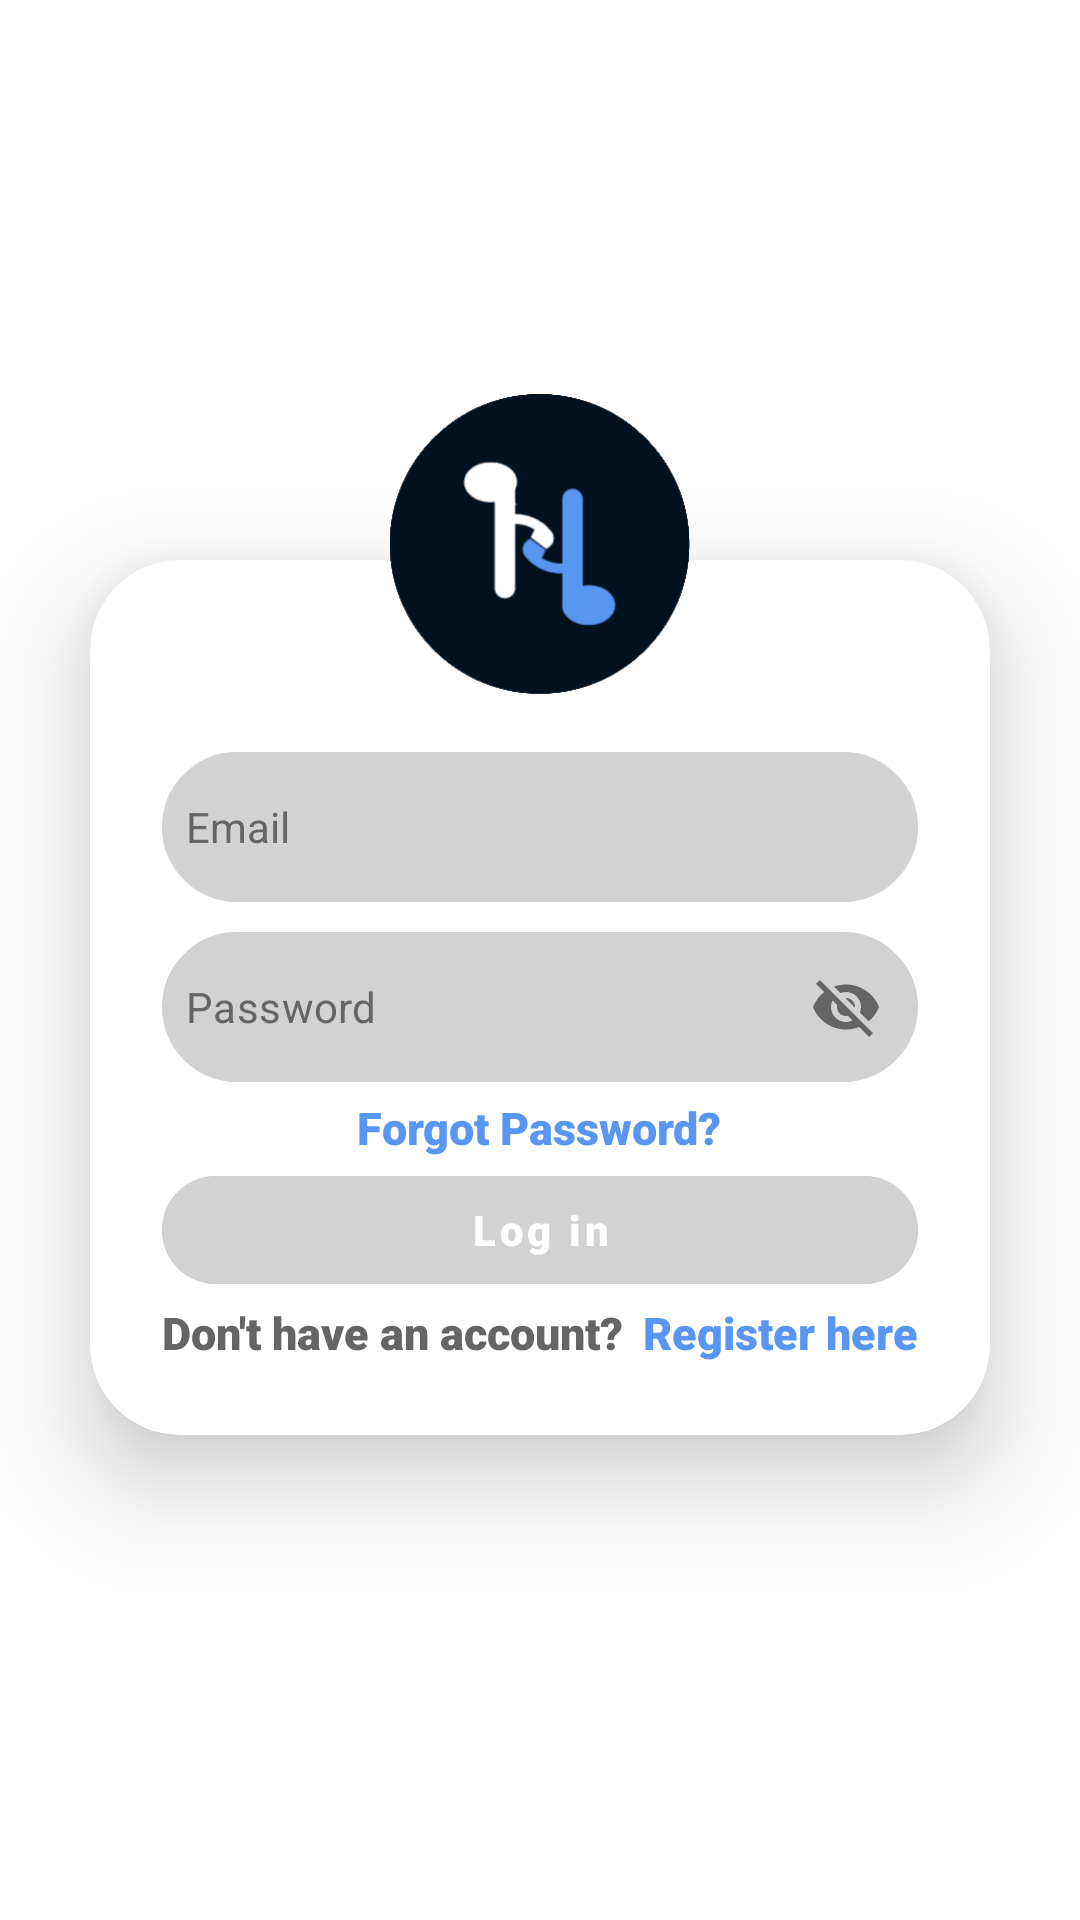

Layout XML and referenced resources for this Android screen:
<!-- AndroidManifest.xml: application theme Theme.Harmony -->
<!-- res/layout/fragment_login.xml -->
<?xml version="1.0" encoding="utf-8"?>
<ScrollView xmlns:android="http://schemas.android.com/apk/res/android"
    xmlns:app="http://schemas.android.com/apk/res-auto"
    xmlns:tools="http://schemas.android.com/tools"
    android:layout_width="match_parent"
    android:layout_height="match_parent"
    android:fillViewport="true"
    tools:context=".LoginFragment">

    <LinearLayout
        android:id="@+id/login_layout_main"
        android:layout_width="match_parent"
        android:layout_height="match_parent"
        android:gravity="center"
        android:orientation="vertical"
        android:visibility="visible">

        <ImageView
            android:id="@+id/imageView4"
            android:layout_width="match_parent"
            android:layout_height="100dp"
            android:layout_marginBottom="-75dp"
            android:elevation="21dp"
            app:srcCompat="@drawable/icon_note" />

        <androidx.cardview.widget.CardView
            android:layout_width="match_parent"
            android:layout_height="wrap_content"
            android:layout_margin="30dp"
            app:cardBackgroundColor="@color/white"
            app:cardCornerRadius="30dp"
            app:cardElevation="20dp">

            <LinearLayout
                android:layout_width="match_parent"
                android:layout_height="match_parent"
                android:orientation="vertical"
                android:padding="24dp">

                <EditText
                    android:id="@+id/login_et_username"
                    android:layout_width="match_parent"
                    android:layout_height="50dp"
                    android:layout_marginTop="40dp"
                    android:background="@drawable/custom_edittext"
                    android:ems="10"
                    android:hint="Email"
                    android:inputType="textPersonName"
                    android:nextFocusDown="@id/login_et_password"
                    android:padding="8dp"
                    android:paddingStart="20dp"
                    android:singleLine="true"
                    android:textColor="@color/black"
                    android:textColorHint="@color/DarkGray"
                    android:textSize="14sp" />

                <com.google.android.material.textfield.TextInputLayout
                    android:id="@+id/login_til_password"
                    android:layout_width="match_parent"
                    android:layout_height="wrap_content"
                    android:layout_marginTop="10dp"
                    android:gravity="center"
                    android:textColor="@color/black"
                    android:textColorHint="@color/DarkGray"
                    app:expandedHintEnabled="false"
                    app:hintAnimationEnabled="false"
                    app:hintEnabled="false"
                    app:passwordToggleEnabled="true"
                    app:passwordToggleTint="@color/DarkGray"
                    app:boxStrokeWidth="0dp"
                    app:boxStrokeWidthFocused="0dp">

                    <com.google.android.material.textfield.TextInputEditText
                        android:id="@+id/login_et_password"
                        android:layout_width="match_parent"
                        android:layout_height="50dp"
                        android:background="@drawable/custom_edittext"
                        android:hint="Password"
                        android:nextFocusDown="@id/login_btn_login"
                        android:padding="8dp"
                        android:paddingStart="20dp"
                        android:paddingEnd="20dp"
                        android:singleLine="true"
                        android:textColor="@color/black"
                        android:textColorHighlight="@color/black"
                        android:textColorHint="@color/DarkGray"
                        android:textColorLink="@color/black"
                        android:textSize="14sp" />

                </com.google.android.material.textfield.TextInputLayout>


                <TextView
                    android:id="@+id/login_tv_forget"
                    android:layout_width="wrap_content"
                    android:layout_height="wrap_content"
                    android:layout_marginTop="5dp"
                    android:clickable="true"
                    android:fontFamily="sans-serif-black"
                    android:layout_gravity="center"
                    android:text="Forgot Password?"
                    android:textColor="@color/BlueCornflower"
                    android:textSize="15sp" />

                <com.google.android.material.button.MaterialButton
                    android:id="@+id/login_btn_login"
                    android:layout_width="match_parent"
                    android:layout_height="wrap_content"
                    android:backgroundTint="@color/Gray"
                    android:enabled="false"
                    android:fontFamily="sans-serif-black"
                    android:text="Log in"
                    android:textAllCaps="false"
                    android:textColor="@color/white"
                    android:theme="@style/Theme.MaterialComponents"
                    app:cornerRadius="100dp"
                    />

                <LinearLayout
                    android:layout_width="match_parent"
                    android:layout_height="wrap_content"
                    android:orientation="horizontal" >

                    <TextView
                        android:id="@+id/login_textView2"
                        android:layout_width="wrap_content"
                        android:layout_height="wrap_content"
                        android:fontFamily="sans-serif-black"
                        android:text="Don't have an account?"
                        android:textColor="@color/DarkGray"
                        android:textSize="15sp"
                        android:layout_weight="1"/>

                    <TextView
                        android:id="@+id/login_tv_register"
                        android:layout_width="wrap_content"
                        android:layout_height="wrap_content"
                        android:fontFamily="sans-serif-black"
                        android:text="Register here"
                        android:textColor="@color/BlueCornflower"
                        android:textSize="15sp"
                        android:clickable="true"
                        android:gravity="" />
                </LinearLayout>

            </LinearLayout>
        </androidx.cardview.widget.CardView>

    </LinearLayout>

</ScrollView>
<!-- resources referenced by this layout -->
<resources>
  <color name="BlueCornflower">#5896F2</color>
  <color name="DarkGray">#656565</color>
  <color name="Gray">#D2D2D2</color>
  <color name="black">#FF000000</color>
  <color name="white">#FFFFFFFF</color>
  <!-- drawable custom_edittext (drawable) -->
  <?xml version="1.0" encoding="utf-8"?>
  <shape xmlns:android="http://schemas.android.com/apk/res/android"
      android:shape="rectangle">
  
      <stroke
          android:width="2dp"
          android:color="@color/Gray"
          />
  
      <corners
          android:radius="30dp"
          />
  
      <solid
          android:color="@color/Gray"
          />
  
  
  </shape>
  <!-- drawable icon_note: png bitmap (drawable, 13156 bytes) -->
  <style name="Theme.Harmony" parent="Theme.MaterialComponents.Light.NoActionBar">
          
          <item name="colorPrimary">@color/BlueCornflower</item>
          <item name="colorPrimaryVariant">@color/BlueDarkPastel</item>
          <item name="colorOnPrimary">@color/black</item>
          
          <item name="colorSecondary">@color/teal_200</item>
          <item name="colorSecondaryVariant">@color/teal_200</item>
          <item name="colorOnSecondary">@color/black</item>
          
          <item name="android:statusBarColor">@android:color/transparent</item>
          
          <item name="shapeAppearanceOverlay">@style/ShapeAppearanceOverlay.MyApp.Dialog.Rounded</item>
      </style>
  <color name="BlueDarkPastel">#79A3E0</color>
  <color name="teal_200">#FF03DAC5</color>
  <style name="ShapeAppearanceOverlay.MyApp.Dialog.Rounded" parent="Theme.MaterialComponents">
          <item name="cornerFamily">rounded</item>
          <item name="cornerSize">8dp</item>
      </style>
</resources>
